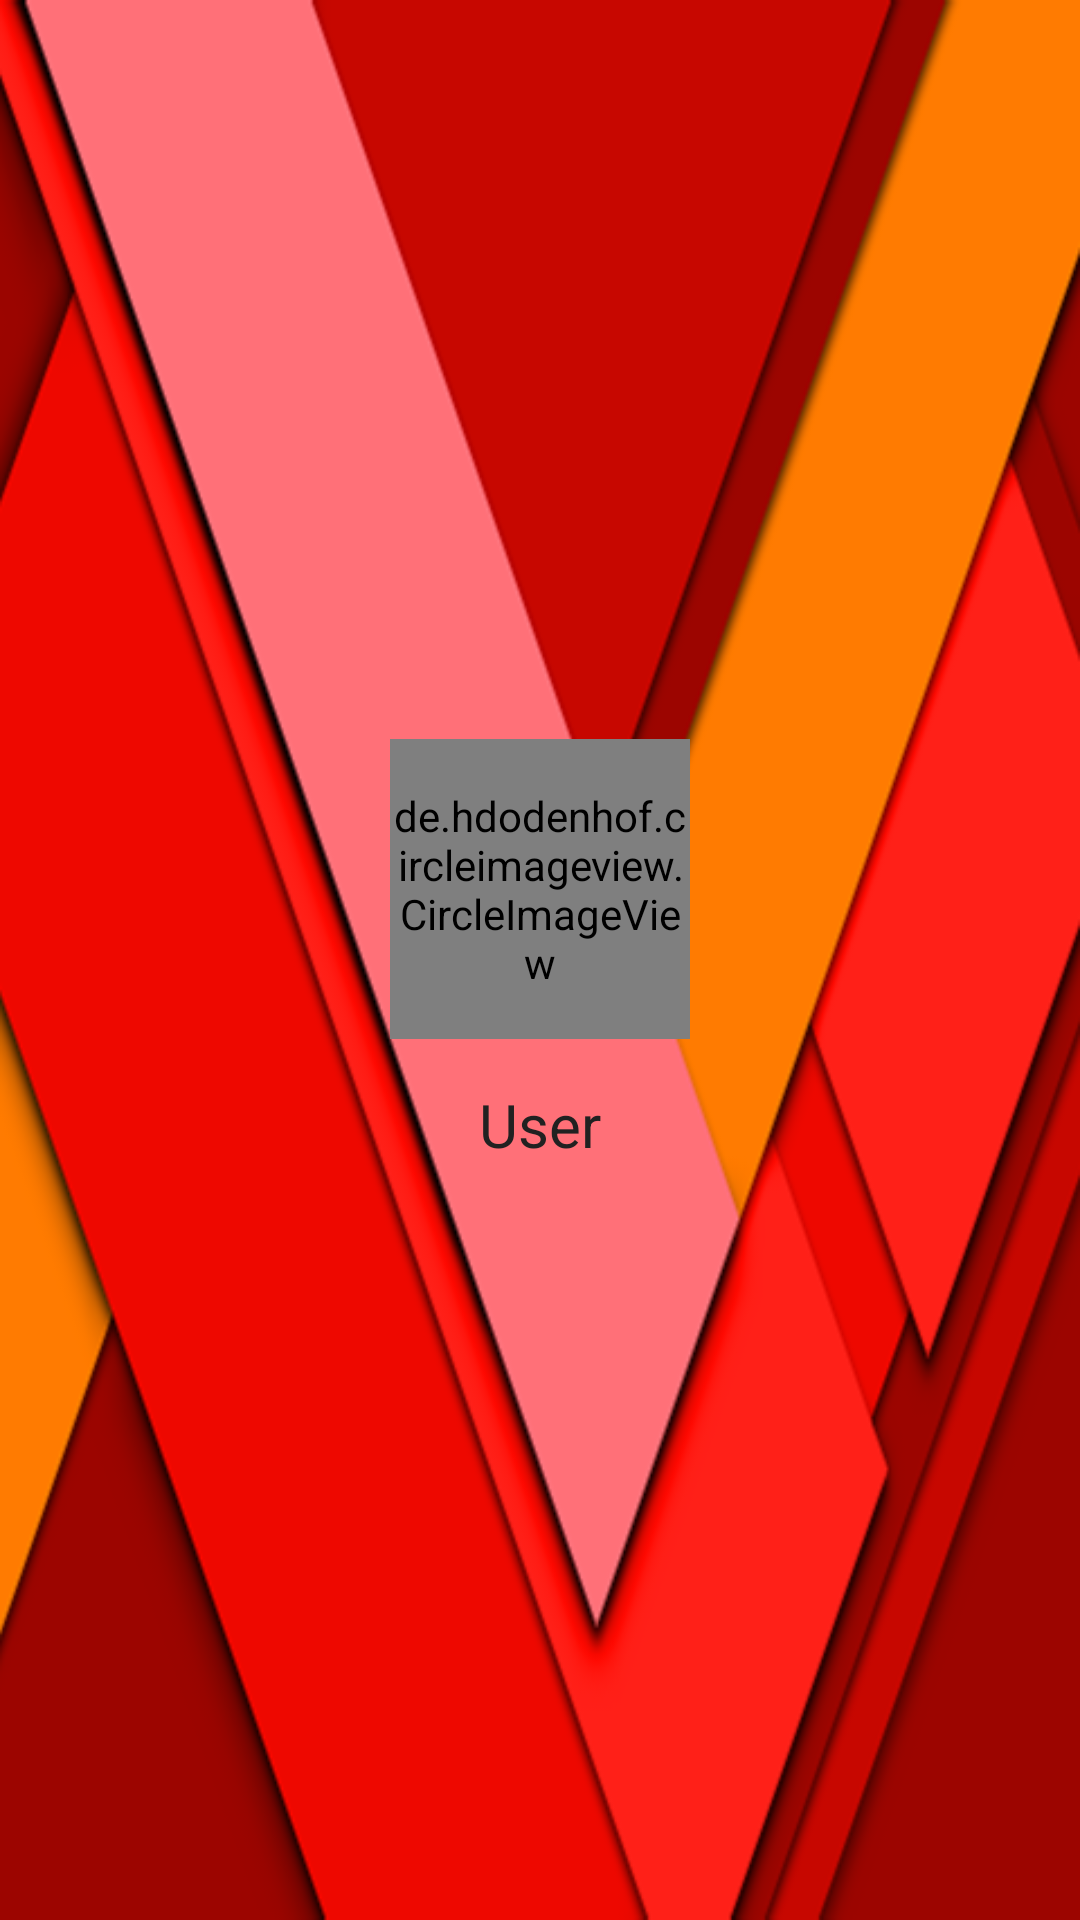

This screen was rendered from an Android layout file. Write that file and the resources it references.
<!-- AndroidManifest.xml: application theme myTheme -->
<!-- res/layout/fragment_login.xml -->
<?xml version="1.0" encoding="utf-8"?>
<LinearLayout xmlns:android="http://schemas.android.com/apk/res/android"
    android:orientation="vertical"
    android:gravity="center"
    android:background="@drawable/material_red"
    android:layout_width="match_parent"
    android:layout_height="match_parent">
    <de.hdodenhof.circleimageview.CircleImageView
        xmlns:app="http://schemas.android.com/apk/res-auto"
        android:id="@+id/iv_login_user"
        android:clickable="true"
        android:layout_width="100dp"
        android:background="@color/icons"
        android:layout_height="100dp"
        android:src="@drawable/ic_user"
        app:civ_border_width="2dp"
        android:layout_marginBottom="10dp"
        app:civ_border_color="#fdc007"/>
    <TextView
        android:layout_width="100dp"
        android:textSize="20sp"
        android:text="User"
        android:padding="5dp"
        android:textColor="@color/textPrimary"
        android:gravity="center_horizontal"
        android:layout_height="wrap_content" />
</LinearLayout>
<!-- resources referenced by this layout -->
<resources>
  <color name="icons">#FFFFFF</color>
  <color name="textPrimary">#212121</color>
  <!-- drawable ic_user: png bitmap (drawable, 2829 bytes) -->
  <!-- drawable material_red: png bitmap (drawable, 11793 bytes) -->
  <style name="myTheme" parent="Theme.AppCompat.Light.DarkActionBar">
          
          <item name="colorPrimary">@color/colorPrimary</item>
          <item name="colorPrimaryDark">@color/colorPrimaryDark</item>
          <item name="colorAccent">@color/colorAccent</item>
      </style>
  <color name="colorPrimary">#F44336</color>
  <color name="colorPrimaryDark">#D32F2F</color>
  <color name="colorAccent">#FFC107</color>
</resources>
